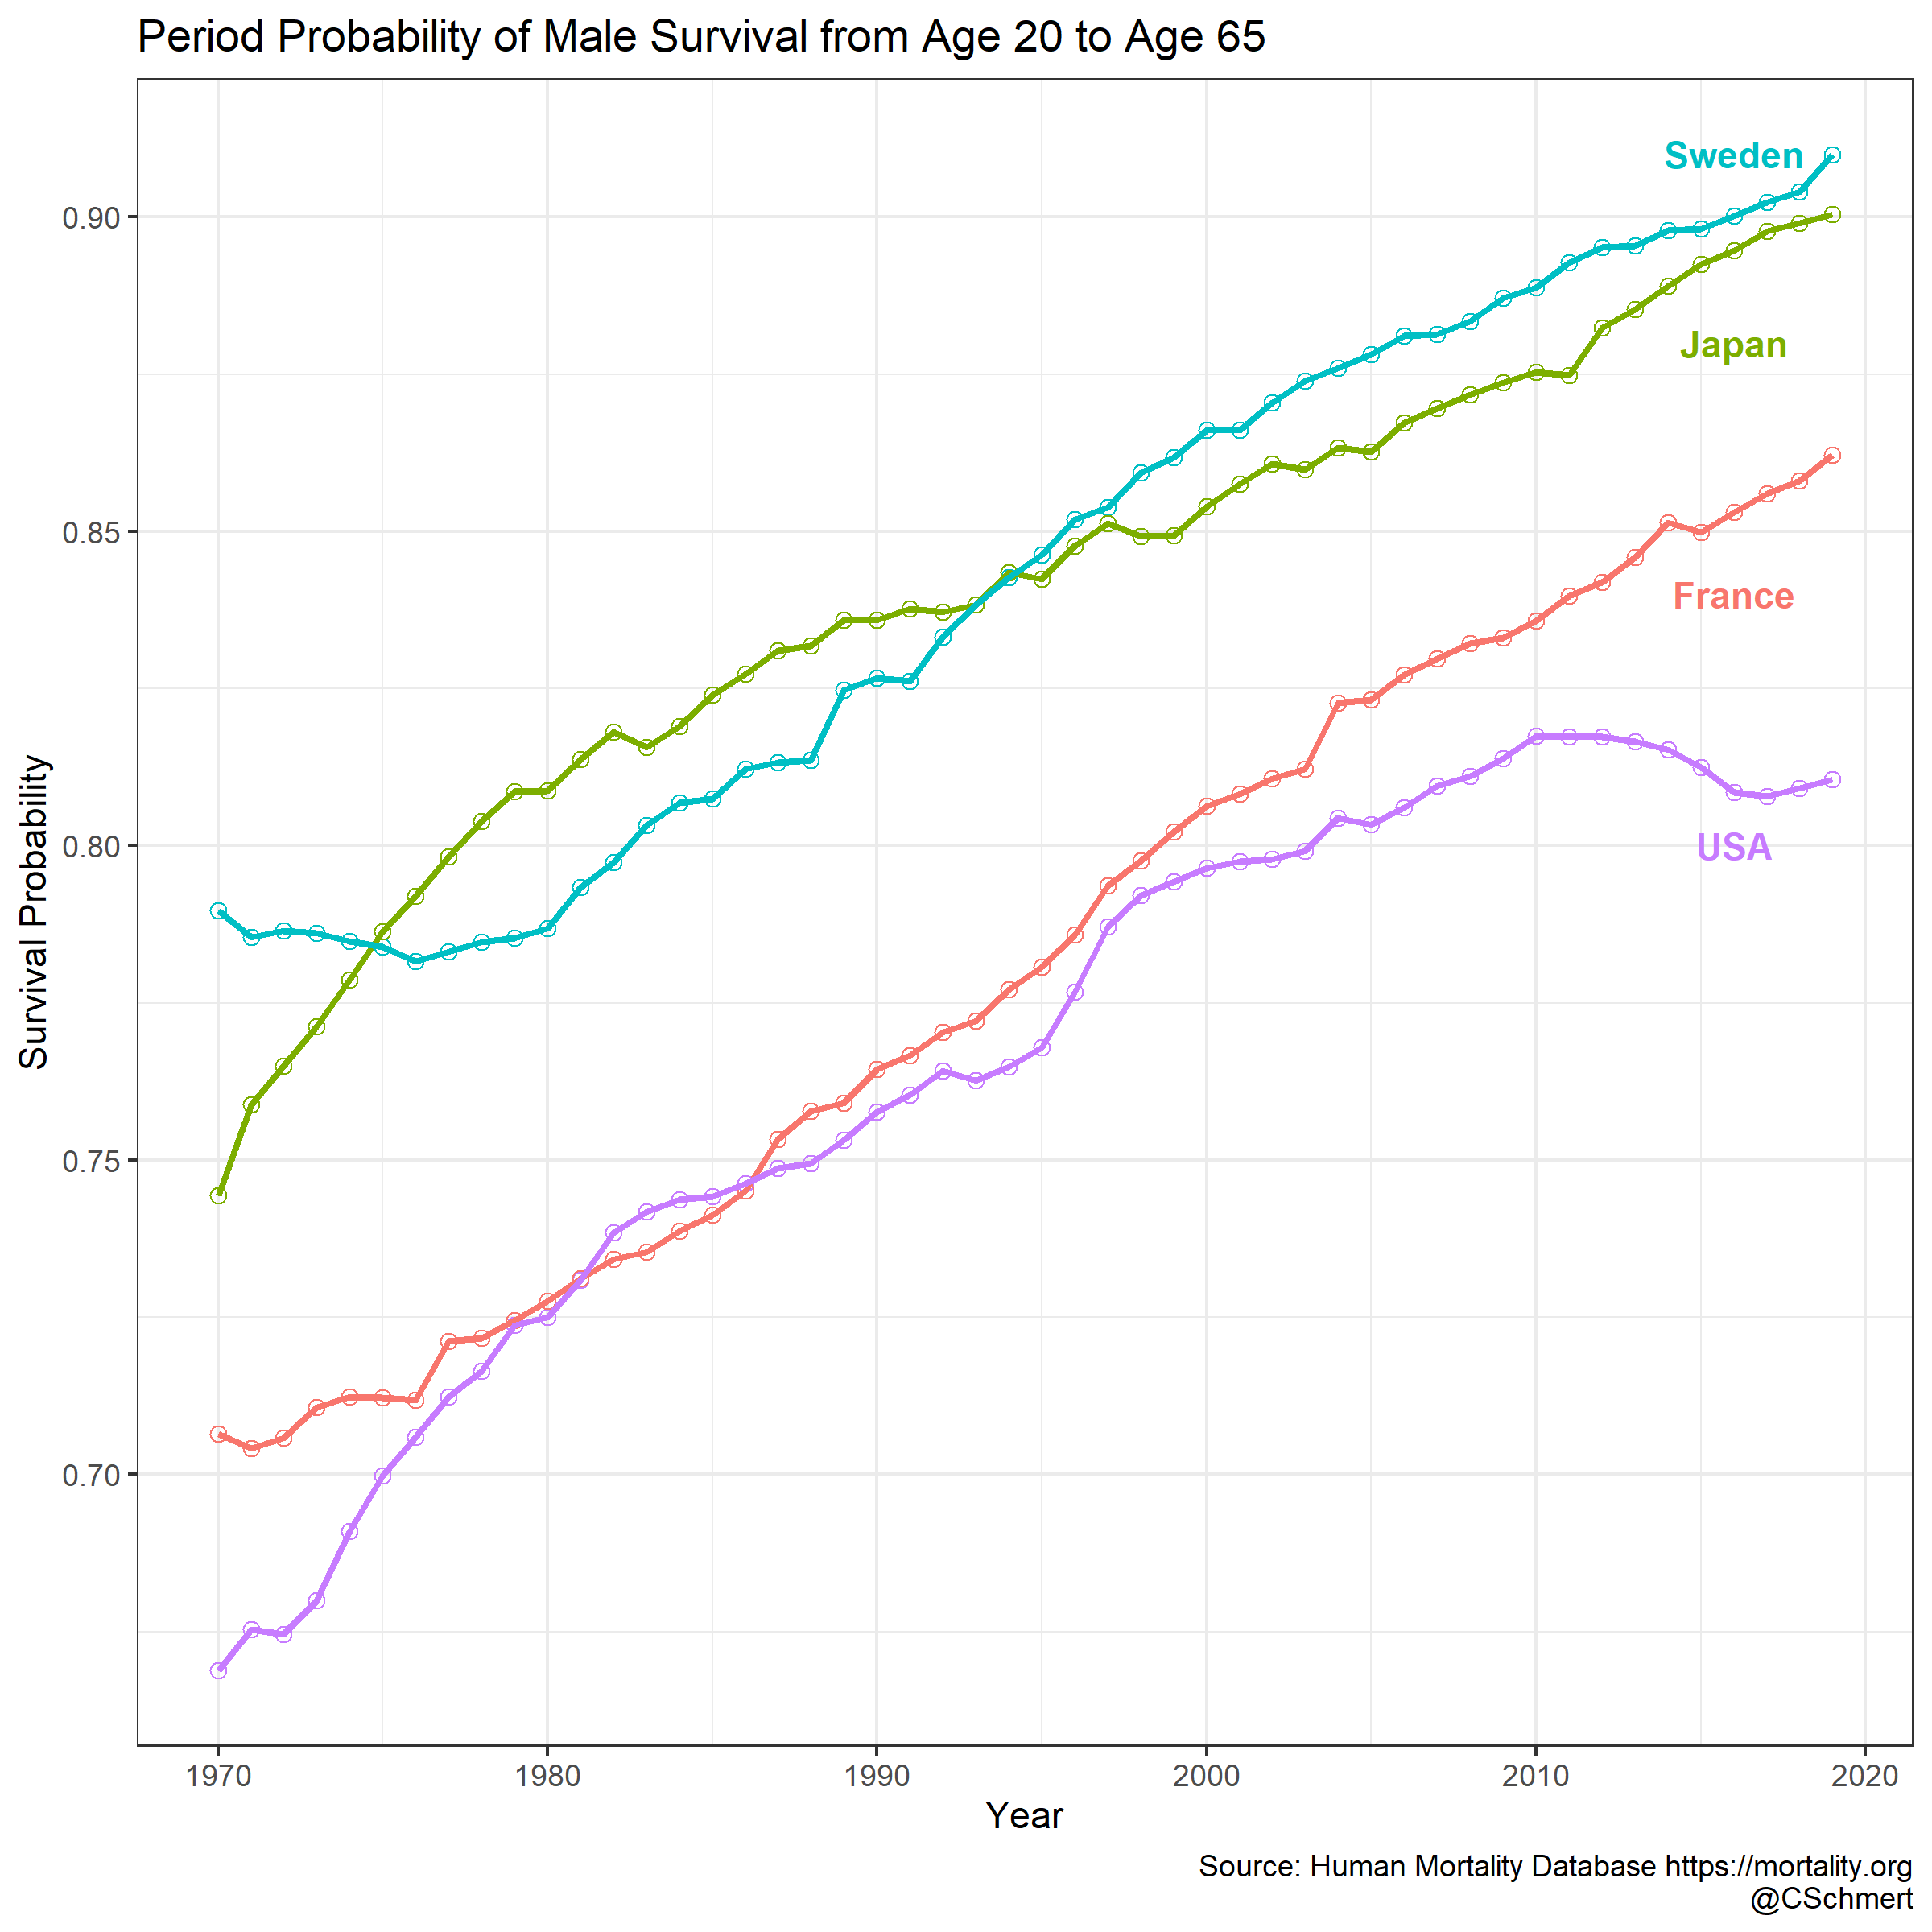

Reproduce this figure in R.
#...................................................................
# Carl Schmertmann
# 16 Feb 2024
# 
# Comparative time trends: (period) prob of male surviving 
# from age 20 to age 65 in USA, Sweden, Japan, and France
# ..................................................................

library(tidyverse)
library(HMDHFDplus)


# reading HMD data requires a username and password for the 
# site.  These have to be already stored in variables called
# "un" and "pw", respectively. 

# read period life tables for males

countries = c('USA','FRATNP','SWE','JPN')

df = tibble()

for (this_country in countries) {

  tmp = readHMDweb(CNTRY=this_country, item='mltper_1x1',
                       username=un, password=pw) %>% 
              filter(Year %in% 1970:2019) %>% 
              group_by(Country=this_country,Year) %>% 
              summarize(S = lx[Age==65] / lx[Age==20]) 
  
  df = bind_rows(df, tmp)
  
}



# plot the survival probabilities

txt_df = tribble(
  ~Country, ~PrettyCountry, ~Year, ~S,
  'USA'   , 'USA'   , 2016, .80, 
  'FRATNP', 'France', 2016, .84,
  'SWE'   , 'Sweden', 2016, .91,
  'JPN'   , 'Japan' , 2016, .89
)

png(file='S2065-HMD.png', height=8, width=8, units='in', res=300)

ggplot(data=df) +
  aes(x=Year, y=S, color=Country) +
  geom_point(shape=1,size=2) +
  geom_line(lwd=1) +
  geom_text(data=txt_df, aes(label=PrettyCountry), fontface='bold') +
  scale_x_continuous(breaks=seq(1950,2020,10)) +
  theme_bw() +
  guides(color='none') +
  labs(title='Period Probability of Male Survival from Age 20 to Age 65',
       y='Survival Probability',
       caption='Source: Human Mortality Database https://mortality.org\n@CSchmert')
  

dev.off()

